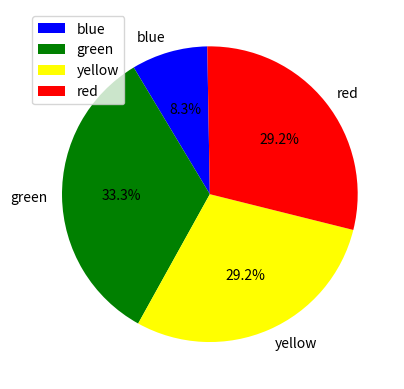

Generate this figure with matplotlib: (Note: this script raises an exception after producing the figure.)
import matplotlib.pyplot as plt

activities = ['eat','sleep','work','play']

slices=['2','8','7','7']

activities  =['blue','green','yellow','red']

plt.pie(slices,labels = activities  ,colors=activities, 
        startangle=91,shadow=False, explode = (0,0,0,0) ,radius=1.0,autopct='%0.00001f%%')

plt.legend()            

plt.show()                                                                                                                                                                










































































































r